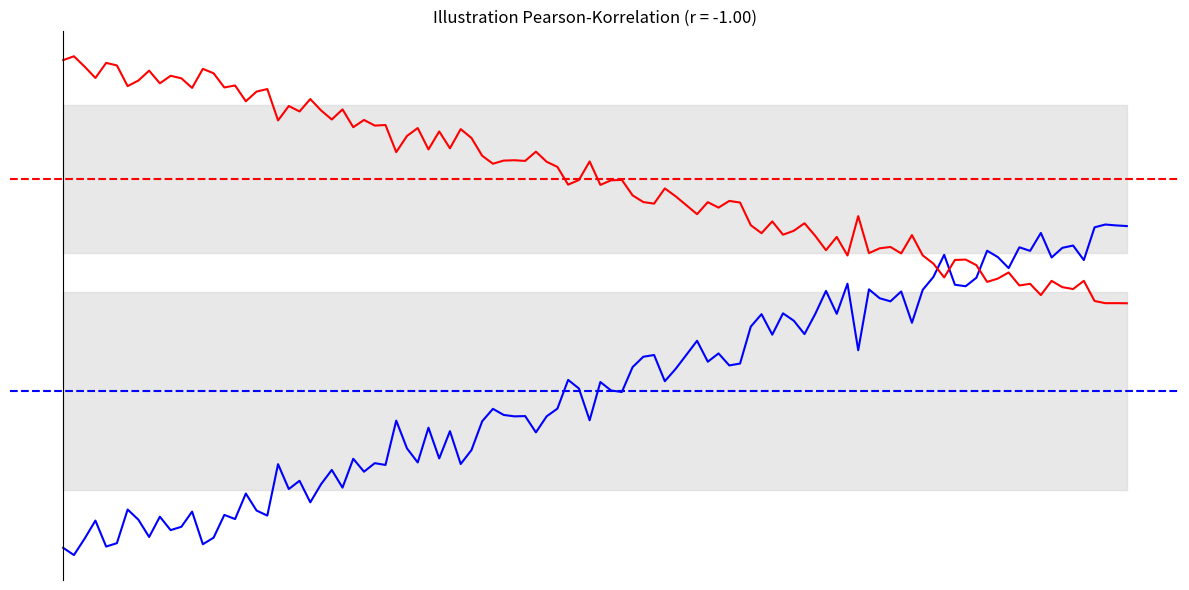

Write the Python code that produced this figure.
import numpy as np
import matplotlib.pyplot as plt

# Zufallsdaten mit definierter Korrelation
np.random.seed(42)
x = np.linspace(0, 10, 100)
noise = np.random.normal(0, 1, size=100)
y1 = 2 * x + 5 + noise
y2 = -1.5 * x - 0.6 * noise + 35  # vertikal verschoben zur besseren Sichtbarkeit

# Mittelwerte und Standardabweichungen
mean_y1 = np.mean(y1)
std_y1 = np.std(y1)
mean_y2 = np.mean(y2)
std_y2 = np.std(y2)

# Plot
plt.figure(figsize=(12, 6))

# Standardabweichungsbereiche (hellgraue Balken)
plt.fill_between(x, mean_y1 - std_y1, mean_y1 + std_y1, color='lightgray', alpha=0.5, label='Std. Kurve 1')
plt.fill_between(x, mean_y2 - std_y2, mean_y2 + std_y2, color='lightgray', alpha=0.5, label='Std. Kurve 2')

# Mittelwertlinien
plt.axhline(mean_y1, color='blue', linestyle='--', linewidth=1.5, label='Mittelwert Kurve 1')
plt.axhline(mean_y2, color='red', linestyle='--', linewidth=1.5, label='Mittelwert Kurve 2')

# Kurven
plt.plot(x, y1, color='blue', label='Kurve 1')
plt.plot(x, y2, color='red', label='Kurve 2')

# Achsenformatierung: Nur x- und y-Achse sichtbar
ax = plt.gca()
ax.spines['top'].set_visible(False)
ax.spines['right'].set_visible(False)
ax.spines['left'].set_position('zero')
ax.spines['bottom'].set_position('zero')

plt.tick_params(left=False, bottom=False)
plt.xticks([])
plt.yticks([])

# Legende
#plt.legend(loc='upper left')
corr_coef = np.corrcoef(y1, y2)[0, 1]
plt.title(f"Illustration Pearson-Korrelation (r = {corr_coef:.2f})")
#plt.title("Pearson-Korrelation: r = -0.96")
plt.tight_layout()
plt.savefig("pearson.png")
plt.show()
